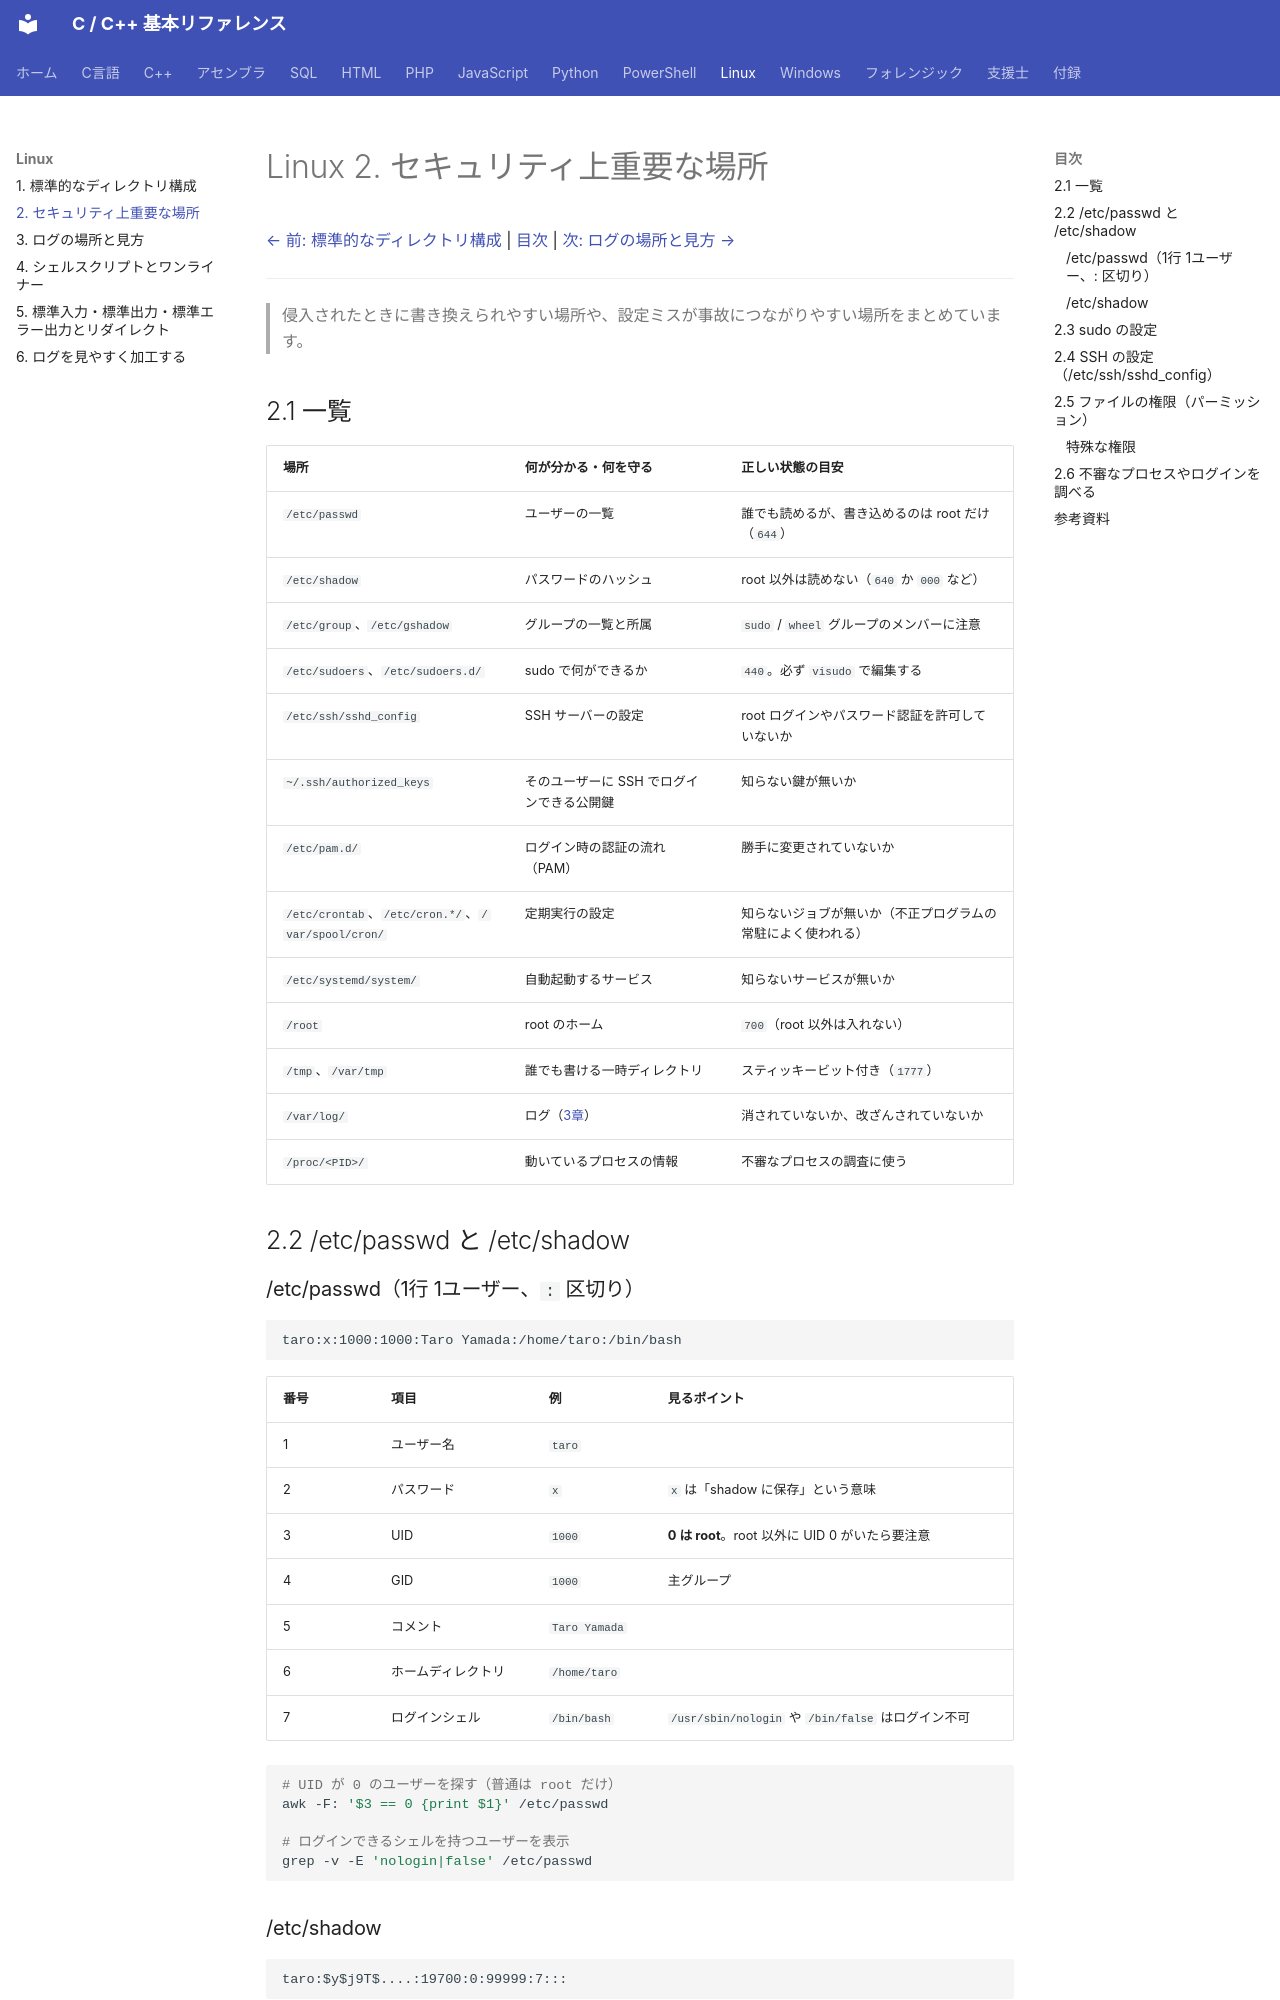

repository: git-d-u/c-cpp-reference · page: linux/02-security/index.html · generator: mkdocs

# Linux 2. セキュリティ上重要な場所

[← 前: 標準的なディレクトリ構成](01-directories.md) | [目次](../index.md) | [次: ログの場所と見方 →](03-logs.md)

---

> 侵入されたときに書き換えられやすい場所や、設定ミスが事故につながりやすい場所をまとめています。

## 2.1 一覧

| 場所 | 何が分かる・何を守る | 正しい状態の目安 |
|------|-------------------|----------------|
| `/etc/passwd` | ユーザーの一覧 | 誰でも読めるが、書き込めるのは root だけ（`644`） |
| `/etc/shadow` | パスワードのハッシュ | root 以外は読めない（`640` か `000` など） |
| `/etc/group`、`/etc/gshadow` | グループの一覧と所属 | `sudo` / `wheel` グループのメンバーに注意 |
| `/etc/sudoers`、`/etc/sudoers.d/` | sudo で何ができるか | `440`。必ず `visudo` で編集する |
| `/etc/ssh/sshd_config` | SSH サーバーの設定 | root ログインやパスワード認証を許可していないか |
| `~/.ssh/authorized_keys` | そのユーザーに SSH でログインできる公開鍵 | 知らない鍵が無いか |
| `/etc/pam.d/` | ログイン時の認証の流れ（PAM） | 勝手に変更されていないか |
| `/etc/crontab`、`/etc/cron.*/`、`/var/spool/cron/` | 定期実行の設定 | 知らないジョブが無いか（不正プログラムの常駐によく使われる） |
| `/etc/systemd/system/` | 自動起動するサービス | 知らないサービスが無いか |
| `/root` | root のホーム | `700`（root 以外は入れない） |
| `/tmp`、`/var/tmp` | 誰でも書ける一時ディレクトリ | スティッキービット付き（`1777`） |
| `/var/log/` | ログ（[3章](03-logs.md)） | 消されていないか、改ざんされていないか |
| `/proc/<PID>/` | 動いているプロセスの情報 | 不審なプロセスの調査に使う |

## 2.2 /etc/passwd と /etc/shadow

### /etc/passwd（1行 1ユーザー、`:` 区切り）

```
taro:x:1000:1000:Taro Yamada:/home/taro:/bin/bash
```

| 番号 | 項目 | 例 | 見るポイント |
|------|------|----|-------------|
| 1 | ユーザー名 | `taro` | |
| 2 | パスワード | `x` | `x` は「shadow に保存」という意味 |
| 3 | UID | `1000` | **0 は root**。root 以外に UID 0 がいたら要注意 |
| 4 | GID | `1000` | 主グループ |
| 5 | コメント | `Taro Yamada` | |
| 6 | ホームディレクトリ | `/home/taro` | |
| 7 | ログインシェル | `/bin/bash` | `/usr/sbin/nologin` や `/bin/false` はログイン不可 |

```bash
# UID が 0 のユーザーを探す（普通は root だけ）
awk -F: '$3 == 0 {print $1}' /etc/passwd

# ログインできるシェルを持つユーザーを表示
grep -v -E 'nologin|false' /etc/passwd
```
